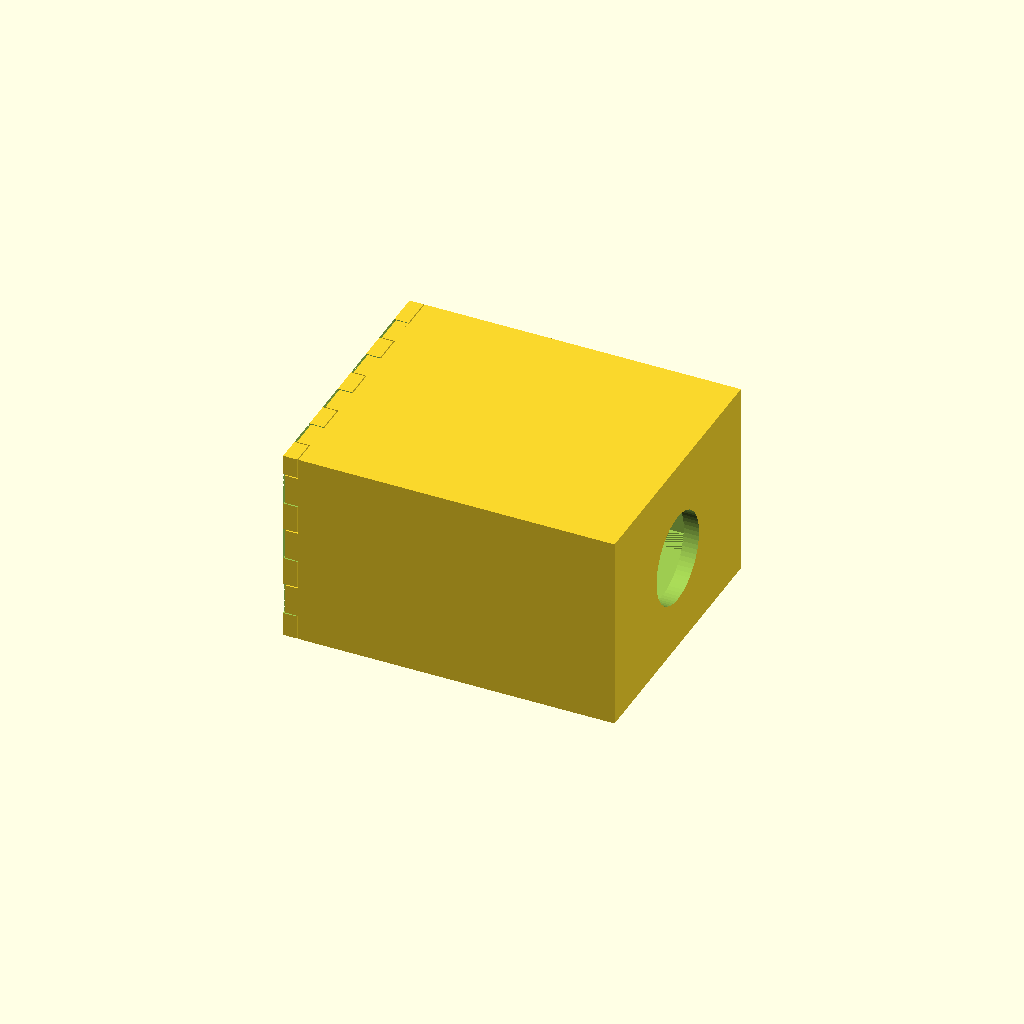
Cell 1: the model at its default parameters.
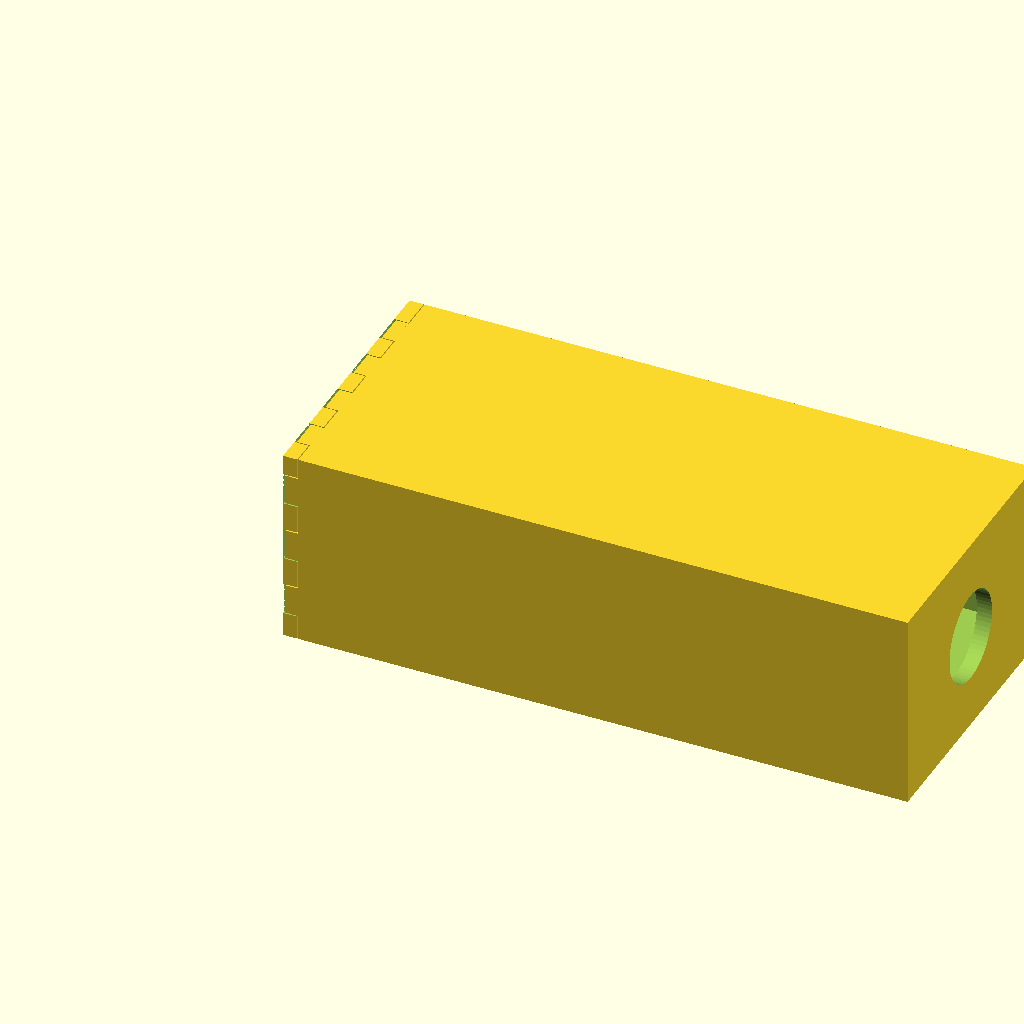
Cell 2: board_x = 58 (everything else at default).
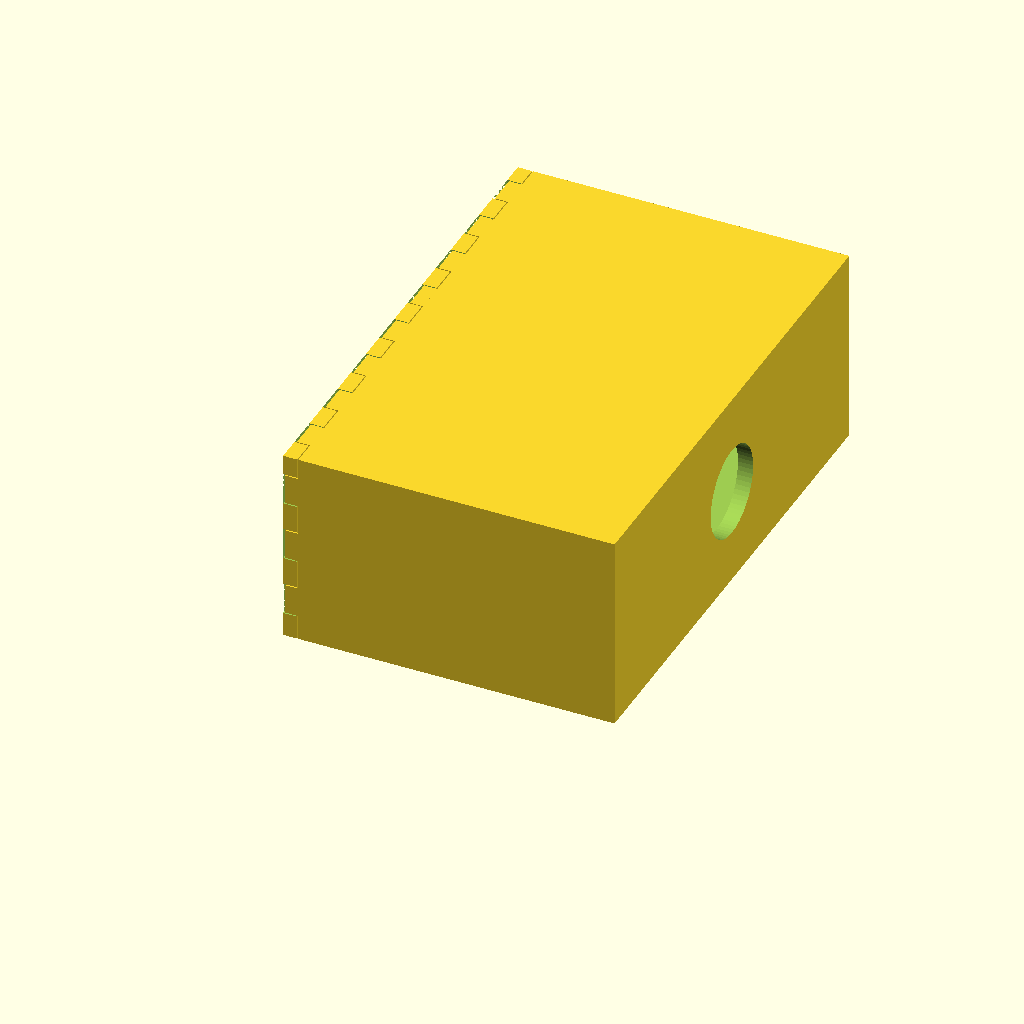
Cell 3: board_y = 46 (everything else at default).
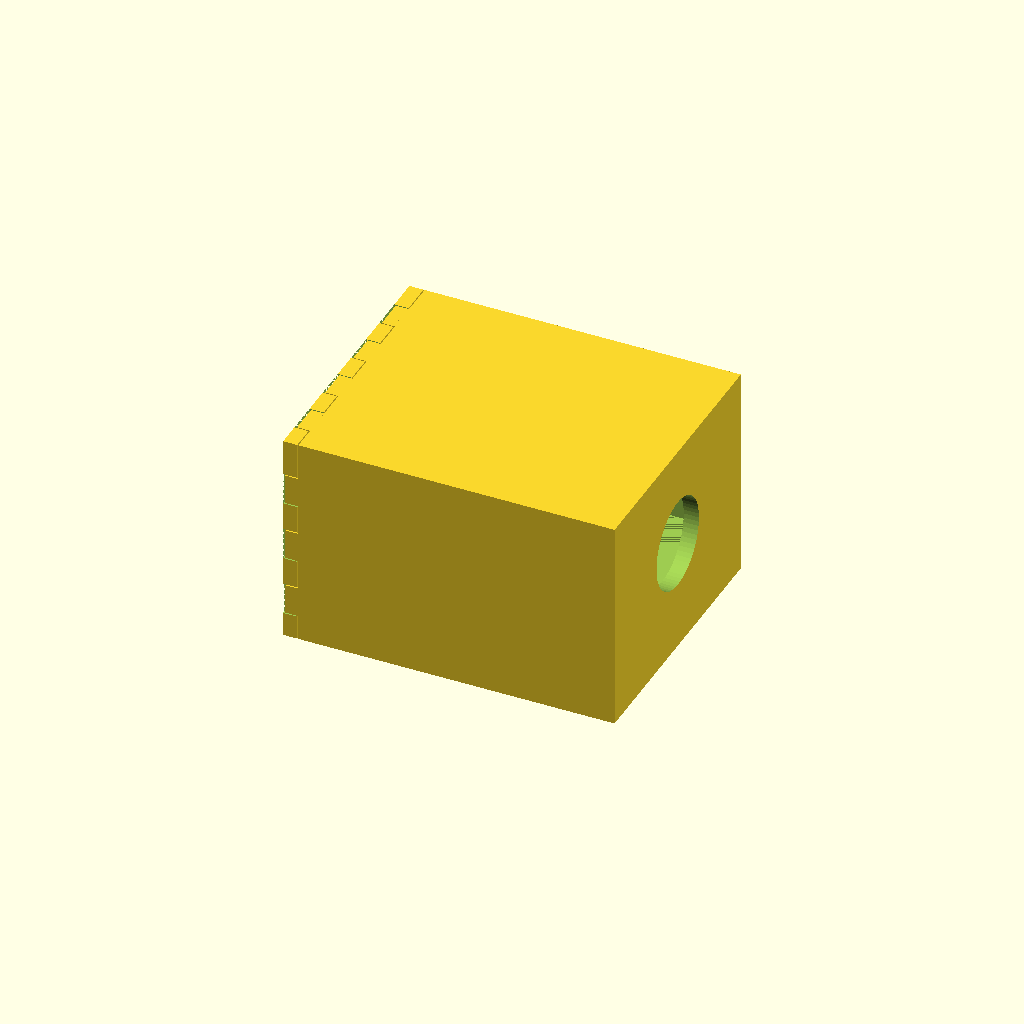
Cell 4: board_z = 3.2 (everything else at default).
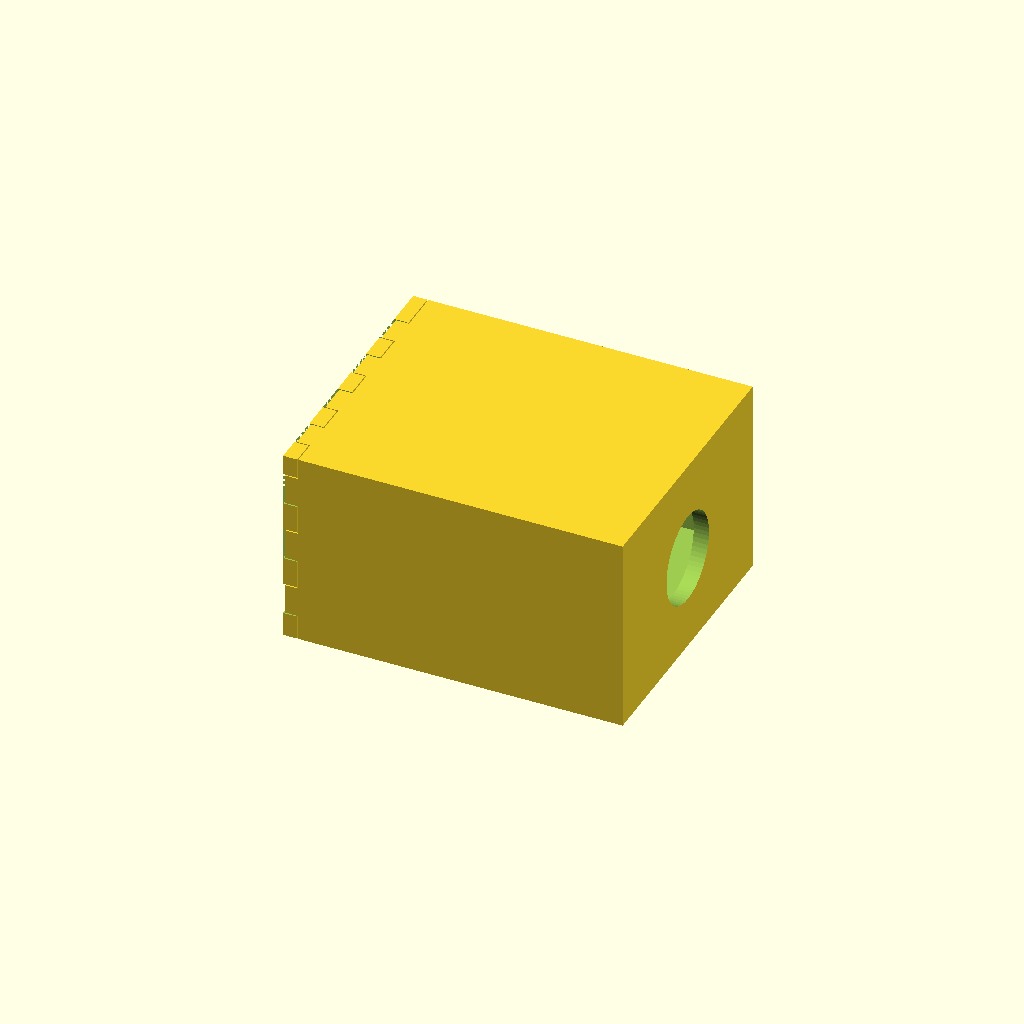
Cell 5: the same model with side_clr = 0.8.
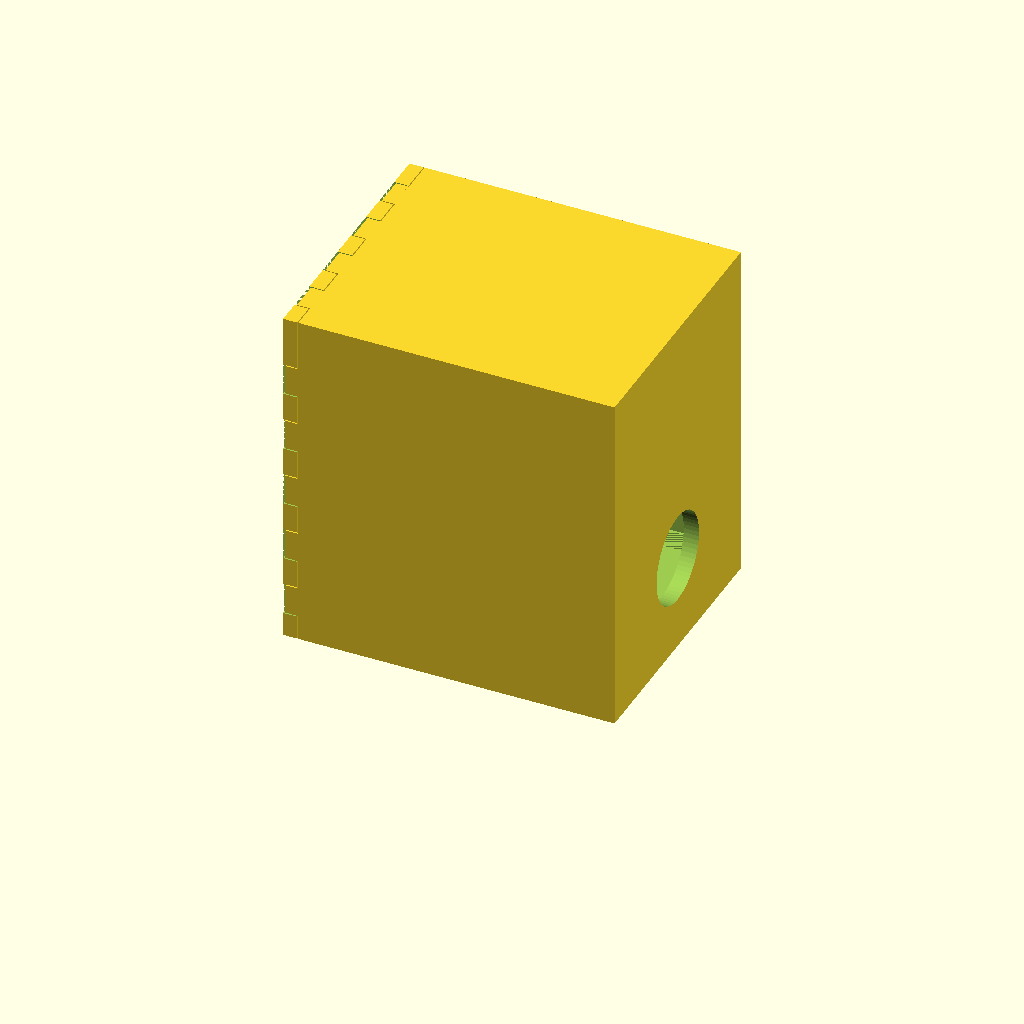
Cell 6 — top_clr set to 30, the other parameters unchanged.
All cells are drawn from one camera (rotation 55°, 0°, 25°, orthographic, colour scheme Cornfield), so only the parameter changes between them.
OpenSCAD source file enclosure/enclosure.scad:
// Attenuator enclosure with a castellated lid on the slide-in end.
//
// Houses the 29 x 23 x 1.6 mm attenuator PCB (attenuator.kicad_pcb).
// The board slides in from one short end, along the RCA barrel axis (X).
// The two RCA jacks sit 4.5 mm in from each short end and face opposite
// directions; their barrels stick out the two short ends and pass through
// openings in the two end faces.
//
// The slide-in end is closed by a lid (a separate part) held by a ring of
// castellations: the ends of the four enclosure walls carry tabs that stick out
// by cast_d, and the lid's rim has matching notches cut out of it that those
// tabs pass through. The lid is therefore a plate of uniform thickness - the
// castellations are cutouts in it rather than teeth added to it. The tab/notch
// comb stops the lid from spinning about the mating axis (X) or being pulled
// sideways out of the interface. Pulling the lid straight off is resisted only
// by friction; it is not meant to be removed.
//
// Build: openscad -o enclosure.stl enclosure.scad
// Both parts land in one file as two solids; enclosure/build_parts.sh writes them
// as two separate STLs in print orientation, and enclosure/check_castellations.py
// shows how to render each part on its own.

// ---- Parameters ----
board_x   = 29.0;   // board length (X, slide-in axis)
board_y   = 23.0;   // board width  (Y)
board_z   = 1.6;    // board thickness (Z)
side_clr  = 0.4;    // min clearance on each side (X, Y)
top_clr   = 15.0;   // clearance above the board top (Z)
slot_clr  = 0.2;    // board-to-slot clearance (Y per side, Z above the board)
wall      = 1.5;    // wall thickness

// Lid
lid_t     = 1.5;    // lid plate thickness (X); the lid is one uniform thickness
fit_clr   = 0.1;    // clearance between the lid plate and the enclosure end face

// Castellations: tabs on the enclosure's wall ends that pass through notches cut
// out of the lid's rim. enclosure() and lid() both take a `castellations` flag;
// passing false renders the parts with no interface, which is what
// enclosure/check_castellations.py subtracts to get the tab and notch volumes.
// cast_d has to stay below lid_t, otherwise a tab would poke out of the lid's
// outer face; wall - 0.2 leaves 0.2 mm of lid beyond every tab.
cast_d    = wall - 0.2; // how far a tab sticks out of the wall end (X)
cast_w    = 3.0;    // tab width along the rim
cast_gap  = 3.0;    // gap between neighbouring tabs
cast_pd   = 1.0;    // tab depth into the wall (perpendicular to the rim)
cast_clr  = 0.1;    // clearance between a tab and its notch
cast_off  = 1.0;    // offset of the first tab from the rim corner

// ---- Derived sizes ----
cav_x = board_x + 2*side_clr;   // 29.8
cav_y = board_y + 2*side_clr;   // 23.8
cav_z = board_z + top_clr;      // 16.6
out_x = cav_x + wall;           // 31.3  (the slide-in end is closed by the lid)
out_y = cav_y + 2*wall;         // 26.8
out_z = cav_z + 2*wall;         // 19.6

// Board slot: a tight channel along X that the board slides into from the
// left. It is the lower part of the cavity, narrowed in Y (by fin_w per
// side) and only slot_h tall (board_z + slot_clr), so its walls grip the
// board in Y and its ceiling stops it in Z, capturing it fully. The
// full-width upper cavity sits above the slot for the barrels.
fin_w  = side_clr - slot_clr;   // 0.2 (slot narrowing per side, in Y)
slot_h = board_z + slot_clr;    // 1.8 (slot channel height, from the floor)

// RCA barrel geometry
barrel_dia = 8.3;               // barrel outer diameter (mm)
open_dia   = barrel_dia + 0.7;  // end-face opening diameter (9.0)
barrel_h   = 6.5;               // barrel axis height above the board top
axis_y     = wall + side_clr + board_y/2;  // 13.4 (board Y center)
axis_z     = wall + board_z + barrel_h;    // 9.6  (barrel axis Z)

// Castellation layout. The rim at the open end is a ring of wall material: the
// top and bottom walls run along Y, the left and right walls along Z. Each tab
// starts cast_off from the inner corner of the ring and repeats every
// cast_w + cast_gap, stopping before the far corner so the tabs of the two
// walls meeting at a corner never overlap.
function rim_starts(from, to) = [
  for (t = from; t + cast_w <= to; t = t + cast_w + cast_gap) t
];
rim_y = rim_starts(wall + cast_off, out_y - wall);  // top and bottom walls
rim_z = rim_starts(wall + cast_off, out_z - wall);  // left and right walls

// The enclosure is a box with the slide-in end open. The board slides into a
// tight slot (a channel along X, open at the slide-in end) that grips the
// board in Y and Z, holding it securely; the space above the slot is full
// width for the RCA barrels and jack bodies. The right end face has a hole
// for the J2 RCA barrel. The ends of the four walls carry the castellation tabs
// that pass through the notches cut in the lid's rim. The J1 barrel passes
// through a matching hole in the lid (see lid() below).
module enclosure(castellations = true) {
  difference() {
    // Outer shell.
    cube([out_x, out_y, out_z]);
    // Board slot: the lower part of the internal cavity, a tight channel along
    // X, open on the left (slide-in) end. Narrowed in Y (by fin_w per side) and
    // only slot_h tall, so its walls grip the board in Y and its ceiling stops
    // it in Z, capturing it fully. The board slides in from the left and is
    // held securely by this slot.
    translate([0, wall + fin_w, wall])
      cube([cav_x, cav_y - 2*fin_w, slot_h]);
    // Upper cavity: the full-width space above the slot, for the RCA barrels
    // and jack bodies.
    translate([0, wall, wall + slot_h])
      cube([cav_x, cav_y, cav_z - slot_h]);
    // Right end-face RCA barrel opening: a hole through the right wall, along
    // X, centered on the barrel axis (axis_y, axis_z).
    translate([cav_x - 1, axis_y, axis_z])
      rotate([0, 90, 0])
        cylinder(h = wall + 2, d = open_dia, $fn = 64);
  }

  // Castellation tabs on the wall ends, sticking out by cast_d so they thread
  // through the notches cut in the lid.
  if (castellations) {
    // Top and bottom walls, tabs spaced along Y.
    for (t = rim_y) {
      translate([-cast_d, t, out_z - cast_pd]) cube([cast_d, cast_w, cast_pd]);
      translate([-cast_d, t, 0]) cube([cast_d, cast_w, cast_pd]);
    }
    // Left (slide-in) and right walls, tabs spaced along Z.
    for (t = rim_z) {
      translate([-cast_d, 0, t]) cube([cast_d, cast_pd, cast_w]);
      translate([-cast_d, out_y - cast_pd, t]) cube([cast_d, cast_pd, cast_w]);
    }
  }
}

// ---- Lid (separate part) ----
// The lid is a plate of uniform thickness whose rim is notched: one notch for
// each tab on the enclosure's wall ends, cast_clr wider than the tab and cut
// through the whole plate from the mating face.  The tab ends cast_d from the
// mating face, so it sits in the slot with lid_t - cast_d to spare before the
// outer face.  Nothing sticks out of the plate, so the lid stays one thickness.
// Rotating the lid about the mating axis (X) drives the notch walls into the
// tabs, so the lid cannot turn; pulling it straight off is resisted only by
// friction.
module lid(castellations = true) {
  difference() {
    // Lid plate (with clearance to the enclosure shell at the open end).
    translate([-lid_t, 0, 0])
      cube([lid_t - fit_clr, out_y, out_z]);
    // Notches for the enclosure's wall tabs, cast_clr roomier than the tab on
    // the inside and open at the lid's outer edge.
    if (castellations) {
      for (t = rim_y) {
        // Top wall tabs.
        translate([-lid_t, t - cast_clr, out_z - cast_pd - cast_clr])
          cube([lid_t - fit_clr,
                cast_w + 2 * cast_clr, cast_pd + 2 * cast_clr]);
        // Bottom wall tabs.
        translate([-lid_t, t - cast_clr, -cast_clr])
          cube([lid_t - fit_clr,
                cast_w + 2 * cast_clr, cast_pd + 2 * cast_clr]);
      }
      for (t = rim_z) {
        // Left (slide-in) wall tabs.
        translate([-lid_t, -cast_clr, t - cast_clr])
          cube([lid_t - fit_clr,
                cast_pd + 2 * cast_clr, cast_w + 2 * cast_clr]);
        // Right wall tabs.
        translate([-lid_t, out_y - cast_pd - cast_clr, t - cast_clr])
          cube([lid_t - fit_clr,
                cast_pd + 2 * cast_clr, cast_w + 2 * cast_clr]);
      }
    }
    // J1 barrel opening: a hole through the lid plate, along X, centered on
    // the barrel axis (axis_y, axis_z).
    translate([-lid_t - 1, axis_y, axis_z])
      rotate([0, 90, 0])
        cylinder(h = lid_t + 2, d = open_dia, $fn = 64);
  }
}

// ---- Print orientations ----
// Both parts print with the castellation interface facing up (+Z): the body
// stands on its solid far end wall with the sockets opening at the top, and the
// lid lies flat on its plate with the teeth pointing up. In that orientation the
// RCA barrel bores run vertically with their outer openings downward.
module enclosure_print() {
  translate([0, 0, out_x]) rotate([0, 90, 0]) enclosure();
}

module lid_print() {
  translate([out_z, 0, lid_t]) rotate([0, -90, 0]) lid();
}

// Both parts in their print orientations, side by side with their long edges
// facing each other and a 2 mm gap, so one STL can hold the whole print job and
// the footprint stays close to square rather than a 19.6 x 55.6 strip.
module print_all() {
  enclosure_print();
  translate([out_z + 2, 0, 0]) lid_print();
}

// ---- Render both parts ----
enclosure();
lid();
Parameter table extracted from the source (name, type, default, range or options):
board_x: number, default 29
board_y: number, default 23
board_z: number, default 1.6
side_clr: number, default 0.4
top_clr: number, default 15
slot_clr: number, default 0.2
wall: number, default 1.5
lid_t: number, default 1.5
fit_clr: number, default 0.1
cast_w: number, default 3
cast_gap: number, default 3
cast_pd: number, default 1
cast_clr: number, default 0.1
cast_off: number, default 1
barrel_dia: number, default 8.3
barrel_h: number, default 6.5
